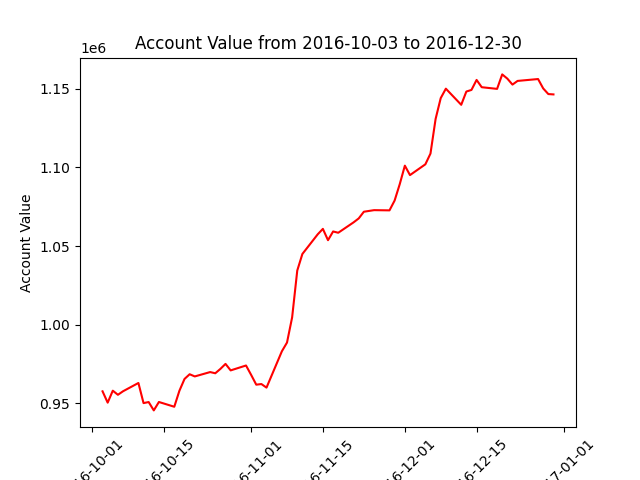

The file beside this chart, header and first rows:
datadate, account_value
20161003, 957719
20161004, 950519
20161005, 958129
20161006, 955517
20161007, 957762
20161010, 963021
20161011, 950231
20161012, 950907
20161013, 945595
20161014, 950941
20161017, 947914
20161018, 958073
20161019, 965589
20161020, 968577
20161021, 967186
20161024, 969957
20161025, 969194
20161026, 971967
20161027, 975153
20161028, 971018
20161031, 974131
20161101, 968174
20161102, 961946
20161103, 962344
20161104, 960074
20161107, 983177
20161108, 988724
20161109, 1004724
20161110, 1034480
20161111, 1045011
20161114, 1057533
20161115, 1060970
20161116, 1053775
20161117, 1059319
20161118, 1058500
20161121, 1065126
20161122, 1067624
20161123, 1071864
20161125, 1072865
20161128, 1072727
20161129, 1078964
20161130, 1089367
20161201, 1101145
20161202, 1095144
20161205, 1101995
20161206, 1108824
20161207, 1130828
20161208, 1144069
20161209, 1150068
20161212, 1139821
20161213, 1148244
20161214, 1149275
20161215, 1155629
20161216, 1150999
20161219, 1149942
20161220, 1159142
20161221, 1156457
20161222, 1152662
20161223, 1154999
20161227, 1156193
... 3 more rows
